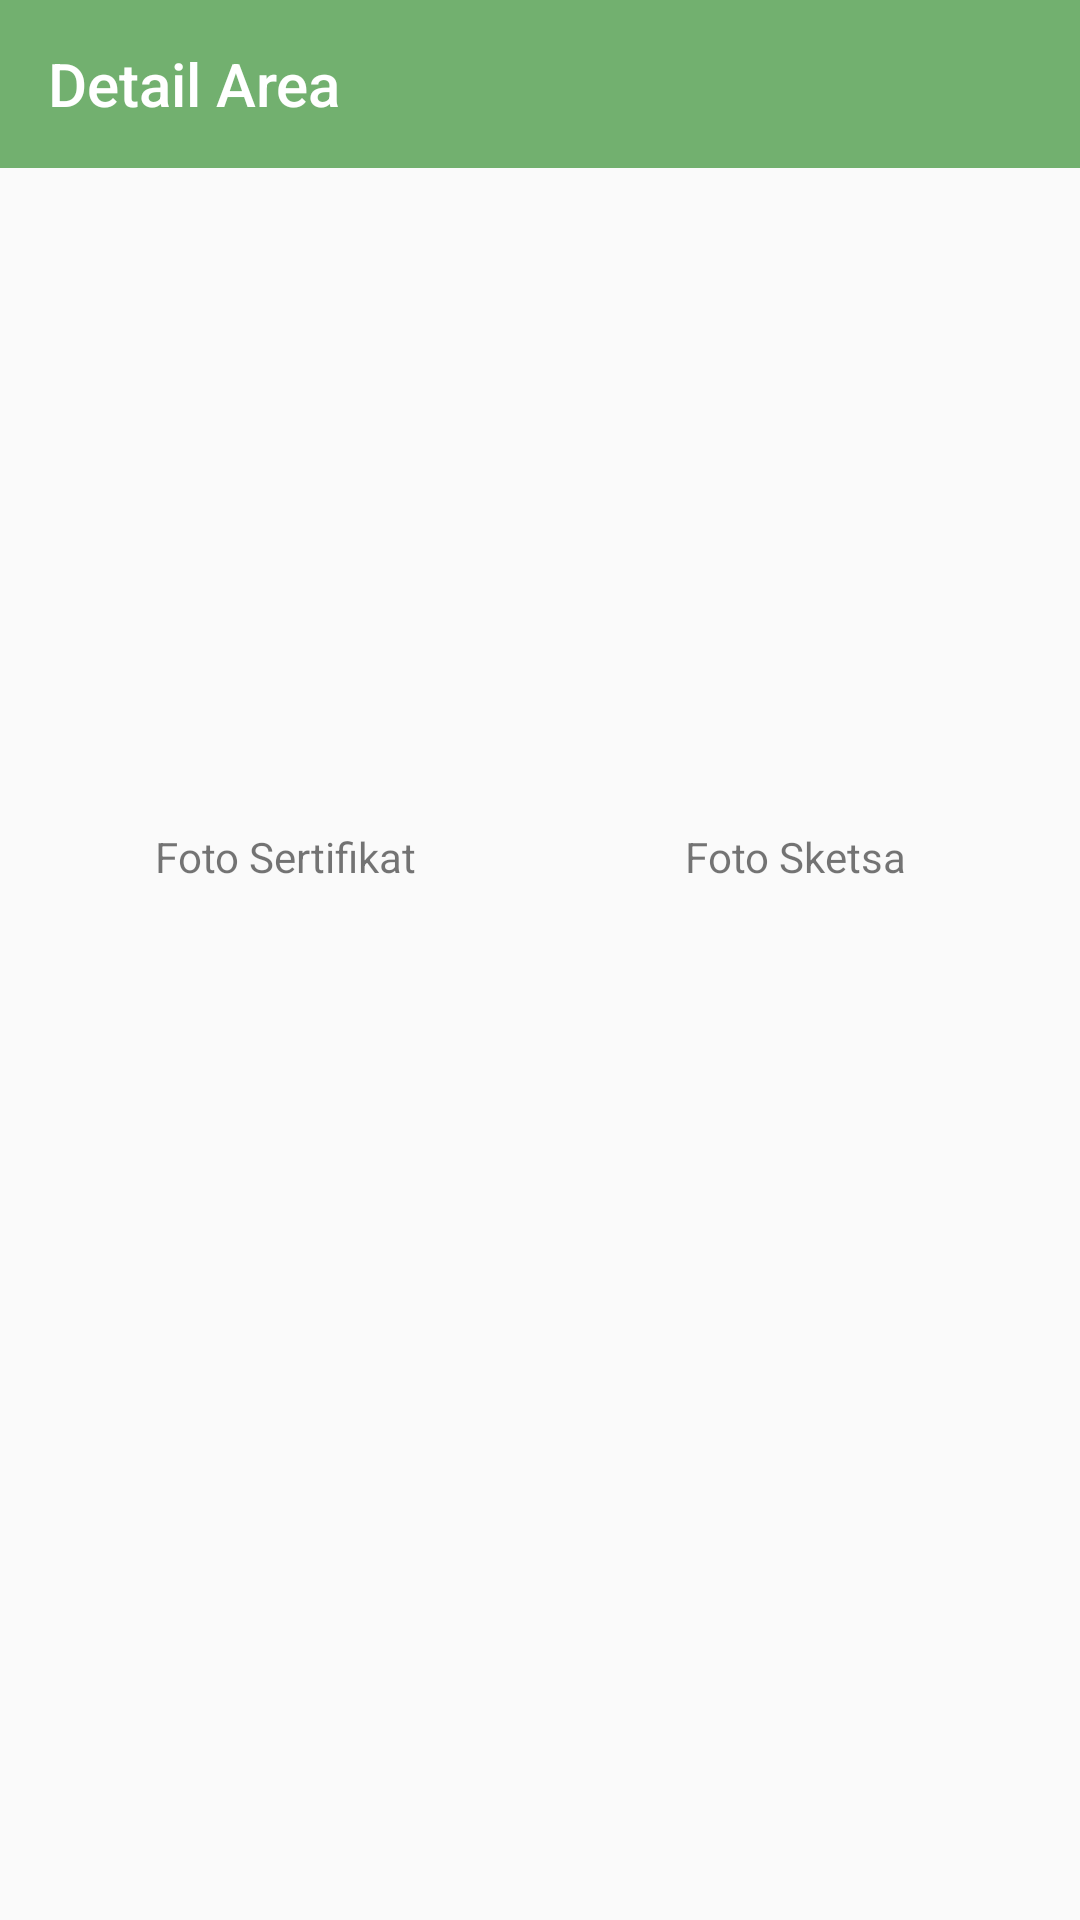

Here is an Android app screen rendered from its layout file. Give the layout XML and the strings, colors and styles it references.
<!-- AndroidManifest.xml: application theme AppTheme -->
<!-- res/layout/activity_area_detail.xml -->
<?xml version="1.0" encoding="utf-8"?>
<LinearLayout xmlns:android="http://schemas.android.com/apk/res/android"
    xmlns:app="http://schemas.android.com/apk/res-auto"
    xmlns:tools="http://schemas.android.com/tools"
    android:layout_width="match_parent"
    android:orientation="vertical"
    android:layout_height="match_parent"
    tools:context=".ui.AreaDetailActivity">

    <androidx.appcompat.widget.Toolbar
        app:titleTextColor="@color/white"
        app:title="Detail Area"
        app:subtitleTextColor="@color/colorWhite"
        android:background="@color/colorGreen"
        android:id="@+id/tb_detail_area"
        android:layout_width="match_parent"
        android:layout_height="wrap_content"/>

    <LinearLayout
        android:padding="10dp"
        android:orientation="vertical"
        android:layout_width="match_parent"
        android:layout_height="match_parent">

        <LinearLayout
            android:orientation="horizontal"
            android:layout_width="match_parent"
            android:layout_height="wrap_content">

            <LinearLayout
                android:paddingRight="10dp"
                android:paddingLeft="10dp"
                android:layout_weight="1"
                android:orientation="vertical"
                android:layout_width="match_parent"
                android:layout_height="wrap_content">
                <ImageView
                    android:id="@+id/img_sertif"
                    android:src="@drawable/avatar"
                    android:layout_width="match_parent"
                    android:layout_height="200dp"/>

                <TextView
                    android:layout_marginTop="10dp"
                    android:textAlignment="center"
                    android:text="Foto Sertifikat"
                    android:layout_width="match_parent"
                    android:layout_height="wrap_content"/>
            </LinearLayout>
            <LinearLayout
                android:paddingRight="10dp"
                android:paddingLeft="10dp"
                android:layout_weight="1"
                android:orientation="vertical"
                android:layout_width="match_parent"
                android:layout_height="wrap_content">
                <ImageView
                    android:id="@+id/img_sketsa"
                    android:src="@drawable/avatar"
                    android:layout_width="match_parent"
                    android:layout_height="200dp"/>

                <TextView
                    android:layout_marginTop="10dp"
                    android:textAlignment="center"
                    android:text="Foto Sketsa"
                    android:layout_width="match_parent"
                    android:layout_height="wrap_content"/>
            </LinearLayout>
        </LinearLayout>


    </LinearLayout>



</LinearLayout>
<!-- resources referenced by this layout -->
<resources>
  <color name="colorGreen">#72B06F</color>
  <color name="colorWhite">#FFF</color>
  <color name="white">#FFFFFFFF</color>
  <style name="AppTheme" parent="Theme.AppCompat.Light.DarkActionBar">
          
          <item name="colorPrimary">@color/colorPrimary</item>
          <item name="colorPrimaryDark">@color/colorPrimaryDark</item>
          <item name="colorAccent">@color/colorAccent</item>
          <item name="windowActionBar">false</item>
          <item name="windowNoTitle">true</item>
      </style>
  <color name="colorPrimary">#008577</color>
  <color name="colorPrimaryDark">#1C9995</color>
  <color name="colorAccent">#1C9995</color>
</resources>
